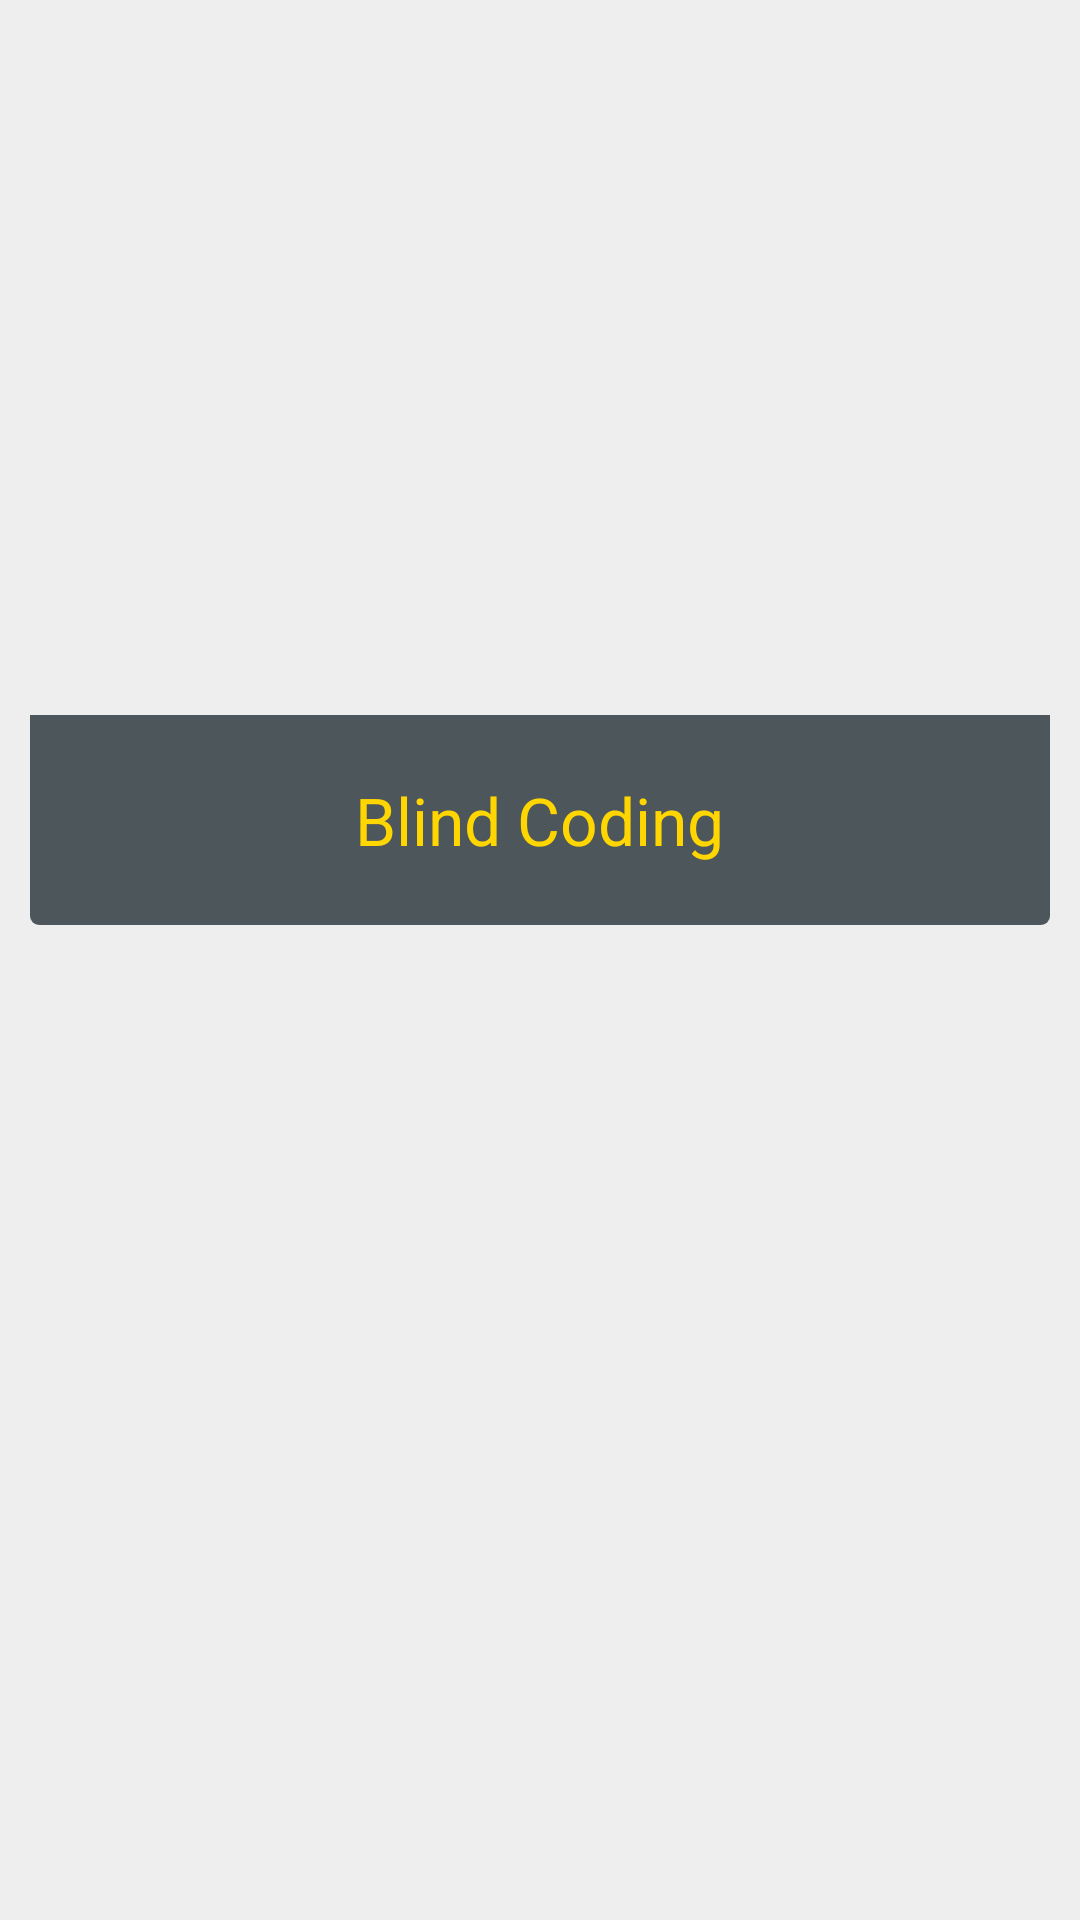

Layout XML and referenced resources for this Android screen:
<!-- AndroidManifest.xml: application theme AppTheme -->
<!-- res/layout/single_event_ui.xml -->
<?xml version="1.0" encoding="utf-8"?>
<LinearLayout xmlns:android="http://schemas.android.com/apk/res/android"
    android:layout_width="match_parent"
    android:layout_height="match_parent"
    android:background="#EFEEEE"
    android:orientation="vertical" >

    <android.support.v7.widget.CardView
        xmlns:card_view="http://schemas.android.com/apk/res-auto"
        android:id="@+id/card_view"
        android:layout_width="fill_parent"
        android:layout_height="wrap_content"
        android:layout_marginBottom="6dip"
        android:layout_marginLeft="10dip"
        android:layout_marginRight="10dp"
        android:layout_marginTop="8dip"
        android:background="#ffffff"
        card_view:cardBackgroundColor="#ffffff"
        card_view:cardCornerRadius="3dp"
        card_view:cardPreventCornerOverlap="false" >

        <RelativeLayout
            android:layout_width="match_parent"
            android:layout_height="wrap_content">



            <ImageView

                android:id="@+id/image"
                android:layout_centerHorizontal="true"
                android:background="#eeeeee"
                android:layout_width="fill_parent"
                android:layout_height="300dp"
                android:adjustViewBounds="true"
                android:scaleType="centerCrop"

               />

            <RelativeLayout
                android:id="@+id/postText"
                android:layout_marginTop="-70dp"
                android:layout_below="@id/image"
                android:layout_width="fill_parent"
                android:background="#cc263238"
                android:layout_height="70dp"
                android:orientation="horizontal" >

                <TextView

                    android:id="@+id/title"
                    android:layout_width="wrap_content"
                    android:layout_height="wrap_content"
                    android:padding="5dip"
                    android:layout_centerInParent="true"
                    android:text="Blind Coding"
                    android:textColor="#FFD600"
                    android:textSize="22sp" />
            </RelativeLayout>

       


            
            
        
        </RelativeLayout>
    </android.support.v7.widget.CardView>

</LinearLayout>
<!-- resources referenced by this layout -->
<resources>
  <style name="AppTheme" parent="AppTheme.Base">
     <item name="android:windowTranslucentStatus">true</item>
  </style>
</resources>
